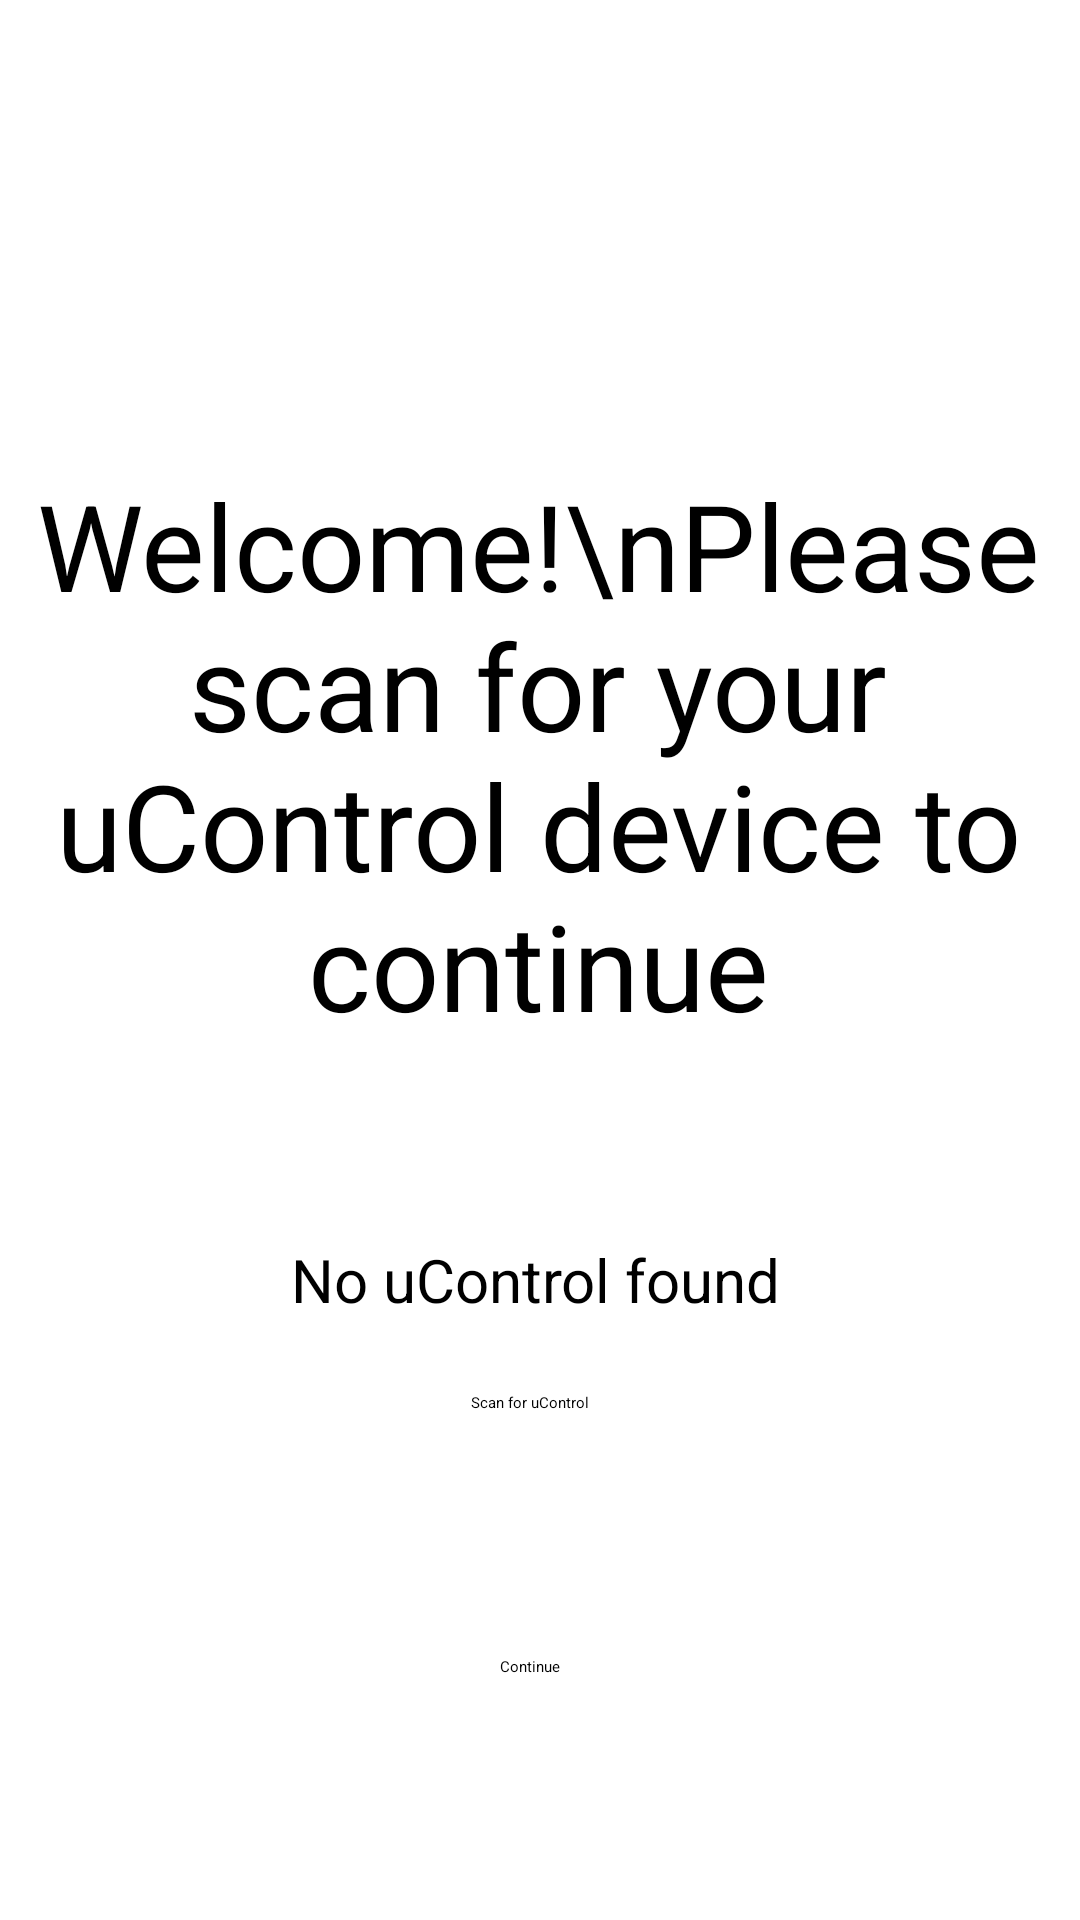

Android layout source for this screen:
<!-- AndroidManifest.xml: application theme Theme.UControlCompanion -->
<!-- res/layout/welcome_scan.xml -->
<?xml version="1.0" encoding="utf-8"?>
<androidx.constraintlayout.widget.ConstraintLayout xmlns:android="http://schemas.android.com/apk/res/android"
    xmlns:app="http://schemas.android.com/apk/res-auto"
    xmlns:tools="http://schemas.android.com/tools"
    android:layout_width="match_parent"
    android:layout_height="match_parent"
    tools:context=".HomeActivity">

    <ImageView
        android:id="@+id/imageView10"
        android:layout_width="320dp"
        android:layout_height="55dp"
        android:contentDescription="@string/ucontrol_logo"
        android:scaleType="centerCrop"
        app:layout_constraintEnd_toEndOf="parent"
        app:layout_constraintStart_toStartOf="parent"
        app:layout_constraintTop_toTopOf="parent"
        app:srcCompat="@mipmap/logo_header_foreground" />

    <Button
        android:id="@+id/button9"
        android:layout_width="wrap_content"
        android:layout_height="wrap_content"
        android:layout_marginTop="24dp"
        android:text="@string/scan_for_ucontrol"
        app:layout_constraintEnd_toEndOf="@+id/textView7"
        app:layout_constraintHorizontal_bias="0.483"
        app:layout_constraintStart_toStartOf="@+id/textView7"
        app:layout_constraintTop_toBottomOf="@+id/textView7" />

    <TextView
        android:id="@+id/textView7"
        android:layout_width="wrap_content"
        android:layout_height="wrap_content"
        android:layout_marginTop="64dp"
        android:text="@string/ucontrol_address"
        android:textSize="20sp"
        app:layout_constraintEnd_toEndOf="@+id/textView12"
        app:layout_constraintHorizontal_bias="0.496"
        app:layout_constraintStart_toStartOf="@+id/textView12"
        app:layout_constraintTop_toBottomOf="@+id/textView12" />

    <TextView
        android:id="@+id/textView12"
        android:layout_width="342dp"
        android:layout_height="194dp"
        android:layout_marginTop="100dp"
        android:text="Welcome!\nPlease scan for your uControl device to continue"
        android:textAlignment="center"
        android:textSize="40sp"
        app:layout_constraintEnd_toEndOf="@+id/imageView10"
        app:layout_constraintHorizontal_bias="0.545"
        app:layout_constraintStart_toStartOf="@+id/imageView10"
        app:layout_constraintTop_toBottomOf="@+id/imageView10" />

    <Button
        android:id="@+id/button"
        android:layout_width="wrap_content"
        android:layout_height="wrap_content"
        android:layout_marginTop="16dp"
        android:layout_marginBottom="16dp"
        android:text="Continue"
        app:layout_constraintBottom_toBottomOf="parent"
        app:layout_constraintEnd_toEndOf="@+id/button9"
        app:layout_constraintStart_toStartOf="@+id/button9"
        app:layout_constraintTop_toBottomOf="@+id/button9"
        tools:visibility="invisible" />

    

</androidx.constraintlayout.widget.ConstraintLayout>
<!-- resources referenced by this layout -->
<resources>
  <!-- mipmap logo_header_foreground: png bitmap (mipmap-hdpi, 2512 bytes) -->
  <string name="pair_controller">Pair Controller</string>
  <string name="scan_for_ucontrol">Scan for uControl</string>
  <string name="ucontrol_address">No uControl found</string>
  <string name="ucontrol_logo">uControl Logo</string>
</resources>
